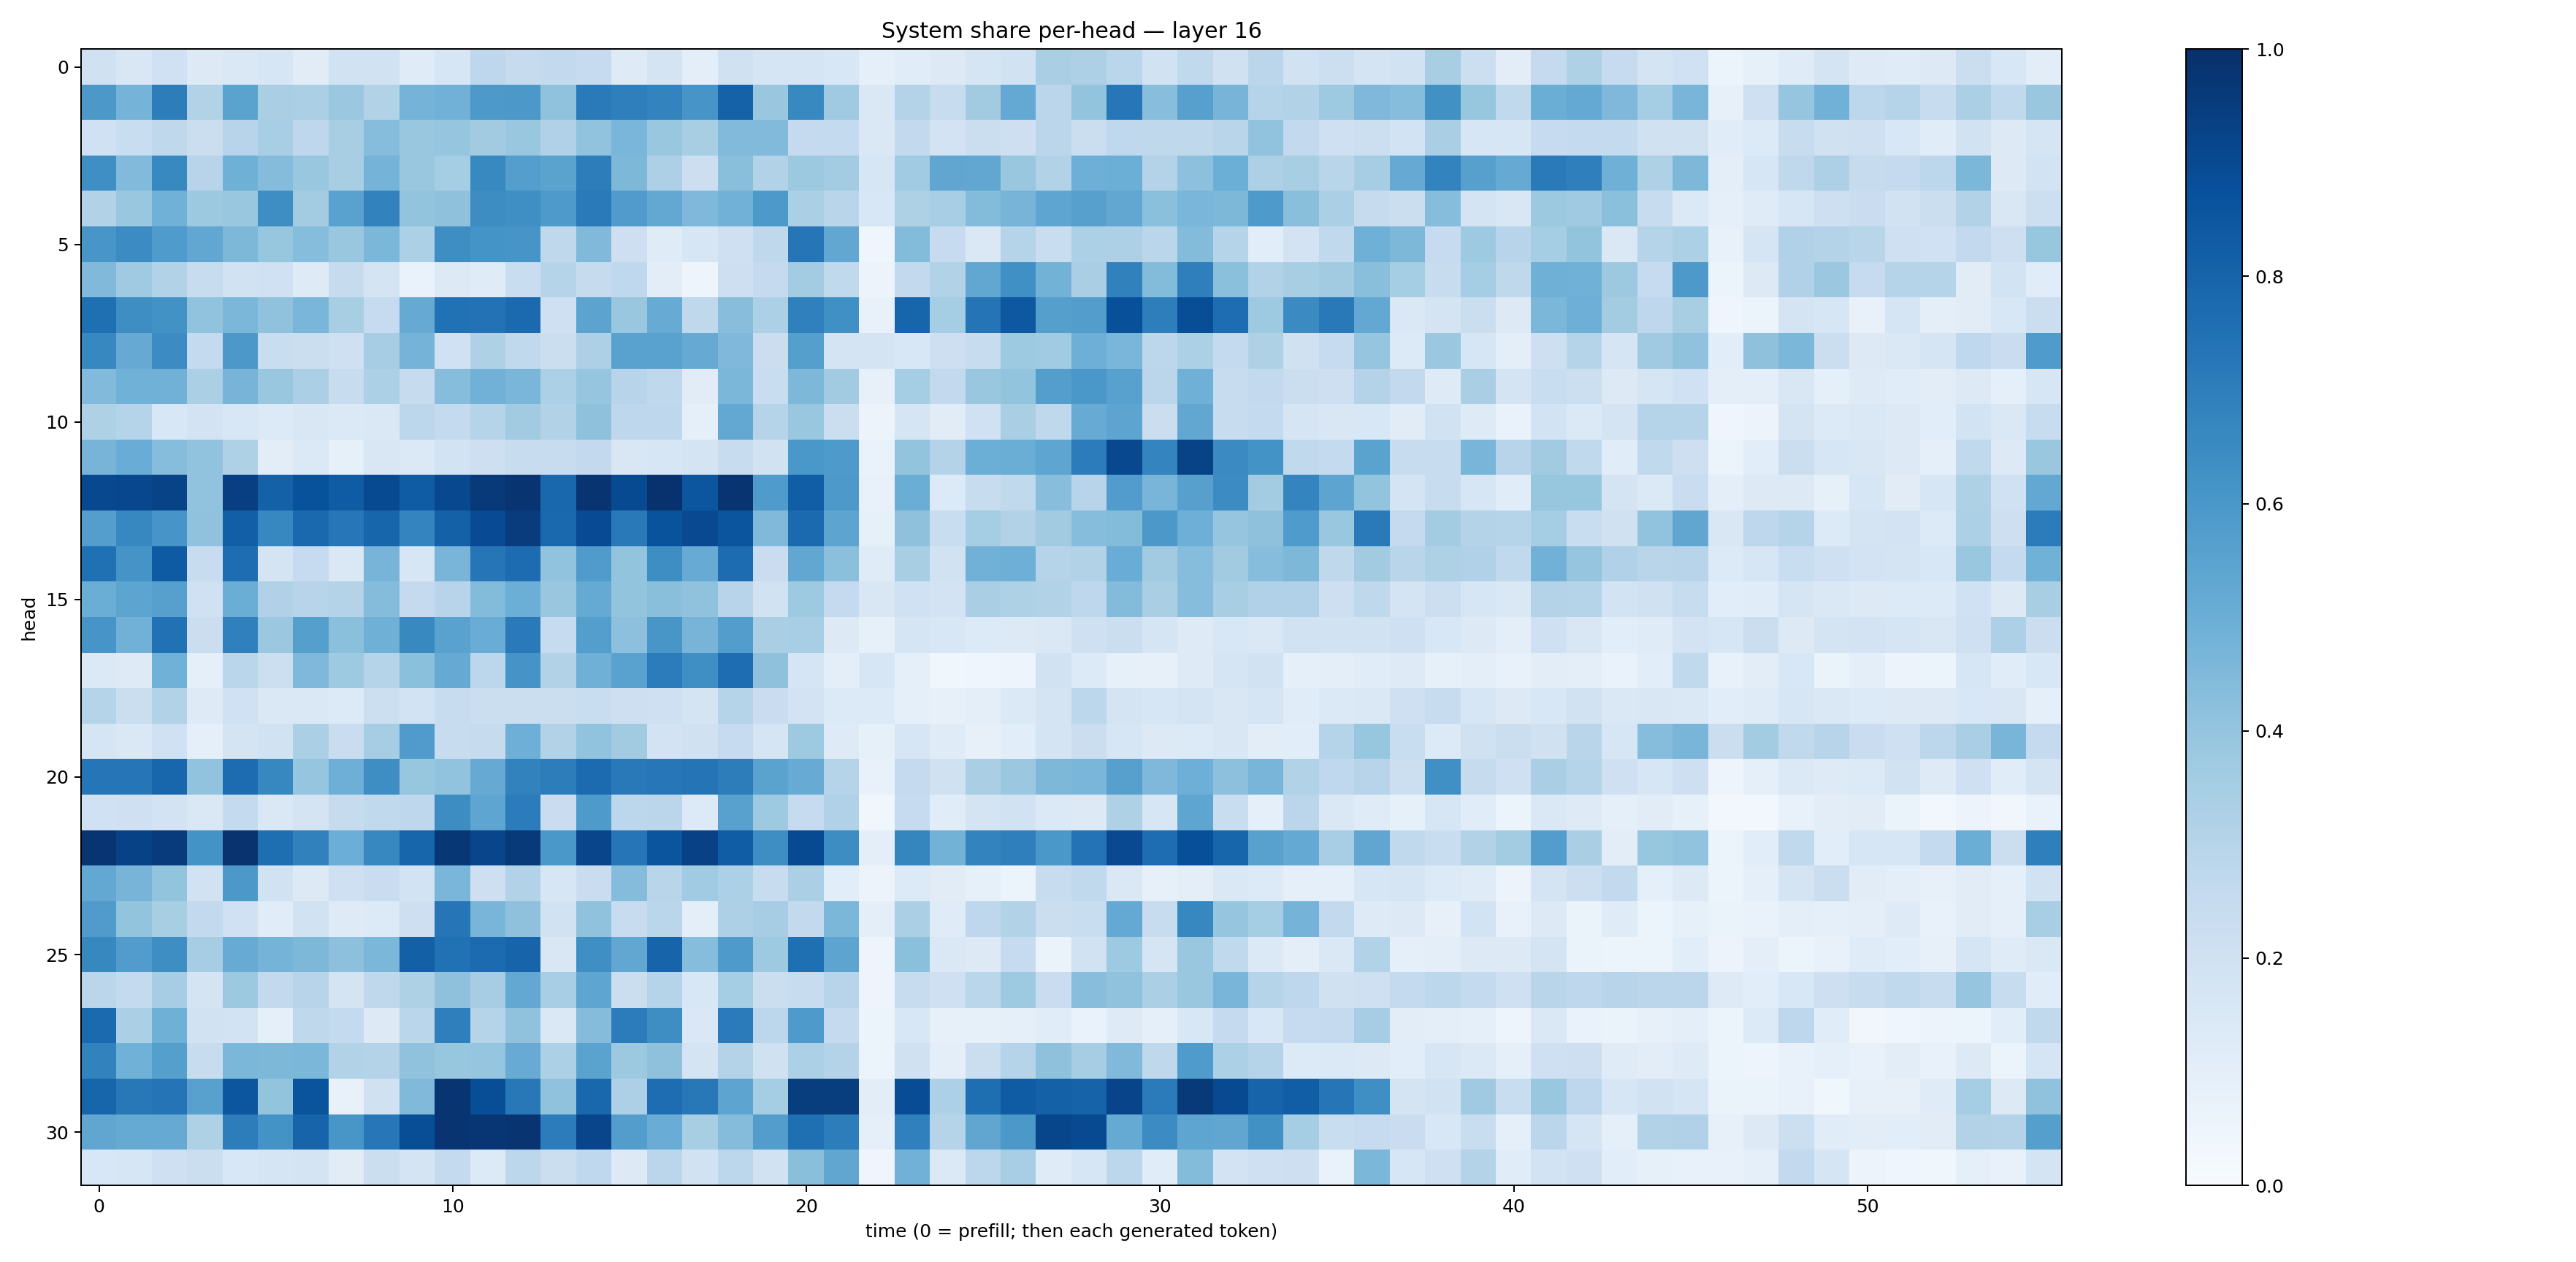

The data file committed next to this chart (first rows):
0.19910093, 0.15026578, 0.19977163, 0.13226849, 0.1443172, 0.15826243, 0.11033049, 0.18838787, 0.1895549, 0.11807671, 0.1639503, 0.27545908, 0.24530143, 0.25897, 0.24974675, 0.12313924, 0.17506592, 0.10125352, 0.1991337, 0.16988686, 0.1675164, 0.15305321, 0.09016777, 0.11449226
0.5944, 0.476, 0.7012, 0.3125, 0.5474, 0.3371, 0.3334, 0.3791, 0.3138, 0.4749, 0.4838, 0.5906, 0.5948, 0.4068, 0.7111, 0.6937, 0.6792, 0.6063, 0.8053, 0.3832, 0.6591, 0.3684, 0.1455, 0.3083
0.201, 0.2312, 0.2732, 0.2203, 0.2958, 0.3476, 0.2746, 0.3419, 0.4334, 0.3883, 0.3955, 0.3625, 0.3886, 0.3203, 0.4036, 0.463, 0.3883, 0.3407, 0.4434, 0.4428, 0.2505, 0.2547, 0.1484, 0.26
0.6342, 0.4446, 0.6583, 0.2954, 0.4889, 0.4364, 0.3841, 0.3418, 0.4762, 0.3887, 0.3553, 0.658, 0.5691, 0.5501, 0.6996, 0.454, 0.3277, 0.2169, 0.4253, 0.3128, 0.3773, 0.3566, 0.1599, 0.3671
0.3121, 0.3896, 0.4863, 0.3756, 0.3847, 0.6399, 0.3585, 0.5541, 0.6797, 0.4009, 0.4138, 0.6411, 0.633, 0.5862, 0.7131, 0.5819, 0.5243, 0.4514, 0.483, 0.5931, 0.3332, 0.2911, 0.1546, 0.3224
0.6047, 0.646, 0.5847, 0.5297, 0.4555, 0.3932, 0.4331, 0.3831, 0.4571, 0.3308, 0.6393, 0.6146, 0.6083, 0.2704, 0.4488, 0.2138, 0.1173, 0.1625, 0.2099, 0.2724, 0.7276, 0.5286, 0.04321, 0.4406
0.4463, 0.3686, 0.3115, 0.2417, 0.1929, 0.2001, 0.1213, 0.2447, 0.1732, 0.07003, 0.1319, 0.1173, 0.2313, 0.2991, 0.2454, 0.2695, 0.1017, 0.04893, 0.2148, 0.252, 0.3582, 0.2636, 0.05703, 0.258
0.7558, 0.6386, 0.6223, 0.4038, 0.4608, 0.4071, 0.4615, 0.3425, 0.2467, 0.5127, 0.7489, 0.7452, 0.7747, 0.2093, 0.5467, 0.3905, 0.5079, 0.2729, 0.4293, 0.3307, 0.691, 0.6325, 0.07746, 0.7954
0.6654, 0.5129, 0.6457, 0.2541, 0.5958, 0.2329, 0.2225, 0.2071, 0.3488, 0.4758, 0.1998, 0.3207, 0.2633, 0.2196, 0.3262, 0.5536, 0.5523, 0.5151, 0.4528, 0.2192, 0.5642, 0.1736, 0.175, 0.154
0.4419, 0.4861, 0.4809, 0.3339, 0.4697, 0.3851, 0.3354, 0.2405, 0.332, 0.2459, 0.4319, 0.4835, 0.4636, 0.332, 0.3966, 0.2967, 0.2723, 0.1117, 0.459, 0.231, 0.4556, 0.3601, 0.08012, 0.3534
0.3205, 0.3002, 0.1527, 0.1818, 0.1562, 0.1343, 0.1517, 0.1401, 0.1472, 0.2778, 0.2577, 0.2975, 0.3595, 0.3154, 0.411, 0.2762, 0.2752, 0.09351, 0.5264, 0.2988, 0.3883, 0.2212, 0.05611, 0.1655
0.4716, 0.5061, 0.4333, 0.4043, 0.324, 0.1053, 0.1375, 0.08357, 0.1515, 0.1381, 0.1849, 0.2133, 0.2352, 0.2369, 0.2597, 0.1515, 0.1589, 0.1735, 0.2376, 0.1876, 0.5994, 0.5868, 0.06776, 0.4008
0.9054, 0.9072, 0.925, 0.4031, 0.9407, 0.8123, 0.8677, 0.8293, 0.8975, 0.8295, 0.9051, 0.9639, 0.9837, 0.7874, 0.9809, 0.8952, 0.9889, 0.8538, 0.9843, 0.5826, 0.8237, 0.5911, 0.07399, 0.5028
0.5669, 0.6652, 0.6058, 0.4093, 0.8188, 0.6642, 0.7837, 0.7248, 0.794, 0.6743, 0.8108, 0.8911, 0.9495, 0.7837, 0.8916, 0.7151, 0.8663, 0.8991, 0.8568, 0.4489, 0.7738, 0.5401, 0.0848, 0.4107
0.7531, 0.6111, 0.8352, 0.2355, 0.7656, 0.1755, 0.2462, 0.1479, 0.4698, 0.1599, 0.4662, 0.7335, 0.7678, 0.4025, 0.5785, 0.3999, 0.6394, 0.5086, 0.7661, 0.2275, 0.5278, 0.4187, 0.1185, 0.3399
0.5033, 0.5399, 0.5603, 0.203, 0.5003, 0.3167, 0.2933, 0.3085, 0.4356, 0.2539, 0.296, 0.4402, 0.4994, 0.3869, 0.518, 0.4022, 0.4251, 0.4066, 0.2935, 0.1894, 0.3733, 0.2538, 0.1487, 0.2023
0.6071, 0.4808, 0.7497, 0.2221, 0.6901, 0.3823, 0.5646, 0.4182, 0.4894, 0.659, 0.5516, 0.505, 0.7128, 0.2479, 0.5671, 0.4149, 0.6034, 0.4704, 0.5706, 0.3384, 0.344, 0.1252, 0.0842, 0.1715
0.1385, 0.1244, 0.4853, 0.09304, 0.2888, 0.2185, 0.452, 0.3737, 0.2972, 0.4217, 0.5132, 0.28, 0.6109, 0.3092, 0.4921, 0.5545, 0.7053, 0.6332, 0.762, 0.4132, 0.1707, 0.101, 0.1616, 0.09035
0.2971, 0.2256, 0.3142, 0.1221, 0.203, 0.1469, 0.1409, 0.1362, 0.2186, 0.1861, 0.2374, 0.2253, 0.223, 0.2249, 0.2333, 0.2135, 0.2079, 0.1786, 0.3025, 0.2285, 0.1817, 0.135, 0.1345, 0.09166
0.1666, 0.1433, 0.2031, 0.09334, 0.1781, 0.1877, 0.3353, 0.2301, 0.3481, 0.5784, 0.2419, 0.2425, 0.4957, 0.3112, 0.4062, 0.3604, 0.1819, 0.198, 0.2486, 0.1659, 0.3728, 0.123, 0.08214, 0.1572
0.7315, 0.7329, 0.7909, 0.4037, 0.7694, 0.6649, 0.3974, 0.4954, 0.6372, 0.3922, 0.403, 0.5135, 0.6818, 0.7002, 0.7715, 0.7163, 0.724, 0.7378, 0.7009, 0.5507, 0.5107, 0.3004, 0.07152, 0.2505
0.1998, 0.2033, 0.18, 0.1412, 0.2567, 0.1464, 0.1773, 0.2444, 0.2632, 0.2762, 0.6415, 0.5367, 0.7045, 0.2268, 0.5873, 0.2812, 0.2815, 0.135, 0.5572, 0.3731, 0.2467, 0.3203, 0.03726, 0.247
0.9788, 0.9296, 0.9539, 0.6175, 0.9849, 0.7599, 0.6852, 0.4989, 0.6645, 0.793, 0.9708, 0.9172, 0.9623, 0.5989, 0.9179, 0.7271, 0.8581, 0.9303, 0.8268, 0.6378, 0.8984, 0.6412, 0.09428, 0.6692
0.5271, 0.4721, 0.4015, 0.1932, 0.5953, 0.1938, 0.132, 0.2085, 0.2278, 0.1874, 0.4626, 0.2144, 0.3117, 0.1609, 0.2274, 0.4355, 0.2919, 0.366, 0.3305, 0.2387, 0.3351, 0.1079, 0.05492, 0.1339
0.5804, 0.3996, 0.3426, 0.2588, 0.2028, 0.1156, 0.1918, 0.1212, 0.1343, 0.2142, 0.7342, 0.4671, 0.413, 0.1876, 0.4093, 0.237, 0.2883, 0.09545, 0.3278, 0.3482, 0.2585, 0.4605, 0.09846, 0.3334
0.6609, 0.5756, 0.6368, 0.3488, 0.5098, 0.4746, 0.457, 0.4154, 0.4581, 0.8131, 0.7477, 0.7717, 0.7998, 0.1503, 0.6363, 0.5296, 0.7987, 0.4325, 0.5878, 0.3713, 0.7571, 0.5407, 0.04884, 0.4186
0.2823, 0.2577, 0.3497, 0.1742, 0.3755, 0.2607, 0.2953, 0.173, 0.2707, 0.3207, 0.4111, 0.3482, 0.5243, 0.3473, 0.5367, 0.2213, 0.304, 0.1529, 0.3529, 0.2209, 0.2347, 0.2951, 0.04846, 0.2397
0.7741, 0.333, 0.4884, 0.1907, 0.186, 0.0927, 0.2732, 0.257, 0.1285, 0.2873, 0.6938, 0.2973, 0.4078, 0.1414, 0.4366, 0.7044, 0.6373, 0.1457, 0.7089, 0.279, 0.5874, 0.2511, 0.05301, 0.1524
0.68, 0.4881, 0.5628, 0.235, 0.4582, 0.4548, 0.4591, 0.3091, 0.3053, 0.4068, 0.3918, 0.395, 0.5103, 0.3282, 0.5478, 0.3778, 0.4113, 0.1791, 0.3077, 0.1956, 0.3303, 0.3055, 0.06192, 0.1985
0.7951, 0.7194, 0.738, 0.5572, 0.8537, 0.3994, 0.8597, 0.07681, 0.196, 0.4477, 0.9799, 0.8842, 0.7197, 0.4083, 0.7889, 0.328, 0.7627, 0.7218, 0.5429, 0.3553, 0.9478, 0.9474, 0.1032, 0.8887
0.5334, 0.5182, 0.5123, 0.3227, 0.7014, 0.6207, 0.8008, 0.6036, 0.7244, 0.8834, 0.9795, 0.9757, 0.9803, 0.7053, 0.9144, 0.5738, 0.5047, 0.3436, 0.4374, 0.574, 0.7557, 0.7005, 0.08681, 0.6914
0.1546, 0.1567, 0.2052, 0.2248, 0.1549, 0.1652, 0.1789, 0.113, 0.2219, 0.1793, 0.2542, 0.133, 0.2807, 0.2242, 0.2683, 0.1261, 0.283, 0.1892, 0.2776, 0.1877, 0.4222, 0.5348, 0.04007, 0.482
